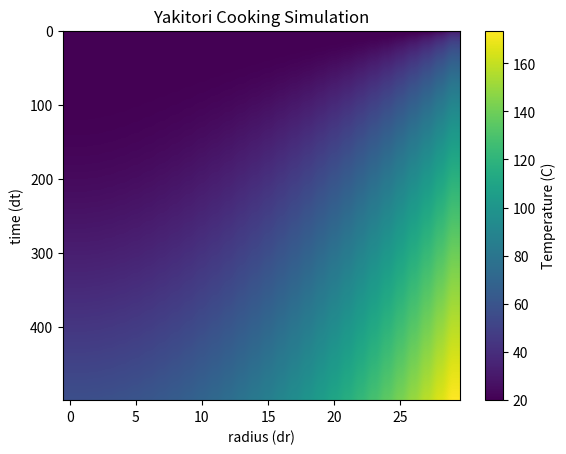

The script that saved this image:
import numpy as np
import scipy as sp
import matplotlib.pyplot as plt

def flux(temperature_C):
    # convert to kelvin
    temperature_K = temperature_C + 273.15
    emissivity = 0.77
    # stefan-boltzmann law
    M = 5.67e-8 * emissivity * temperature_K ** 4
    return M

R = 0.01
L=0.1
# build cylindrical mesh
# set the number of divisions in the r direction
n_r = 30
d_r = R / n_r
# set the number of time steps
n_t = 500
# set the thermal conductivity of chicken meat (Siripon et al. 2007)
alpha = 0.4930
# set the time step
d_t = d_r ** 2 / (2 * alpha)
print('dt: ', d_t)
# set the thermal diffusivity of chicken meat (Tavman et al. 2007)
k = alpha / (0.96 * 3.447)
# set the thermal
# calculate flux at the location of cooking
heat_source = 593
# divide by 2 to spread out the heat across the whole cylinder
flux_at_cooking_location = flux(heat_source) / 2
print('flux at cooking location in W/m^2: ', flux_at_cooking_location)

def cooking_simulation(T, n_t, n_r, alpha, d_t, d_r, r, flux_at_cooking_location):
    for t in range(1, n_t):
        T_temp = np.zeros(n_r)
        # update radial grid points using finite differences
        for i in range(1, n_r - 1):
            T_temp[i] = T[t-1, i] + alpha * d_t * ((T[t-1, i+1] - 2*T[t-1, i] + T[t-1, i-1]) / d_r ** 2)
        # update center assuming insulated boundary
        T_temp[0] = T_temp[1]
        # update outer boundary with heat flux
        T_temp[-1] = T_temp[-2] + flux_at_cooking_location * d_r / alpha
        T[t, :] = T_temp
    return T

r = np.linspace(d_r / 2, R - d_r / 2, n_r)
T_initial = 20 * np.ones(len(r))
T = np.zeros((n_t, n_r))
T[0, :] = T_initial

T = cooking_simulation(T, n_t, n_r, alpha, d_t, d_r, r, flux_at_cooking_location)
# plot T over time as a set of colored bars
plt.figure()
plt.imshow(T, aspect='auto')
plt.colorbar().set_label('Temperature (C)')
plt.xlabel('radius (dr)')
plt.ylabel('time (dt)')
plt.title('Yakitori Cooking Simulation')
plt.show()
print('Total time: ', n_t * d_t, 'seconds')